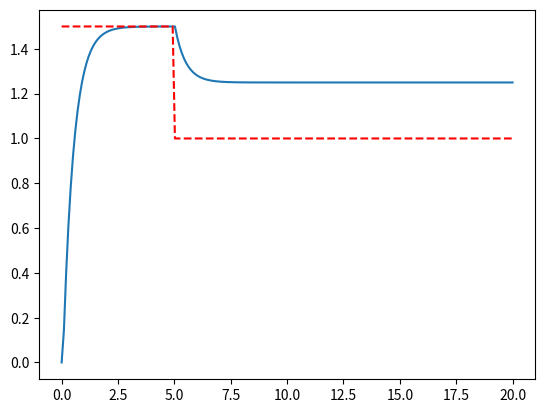

Write the Python code that produced this figure.
import numpy as np
from scipy.integrate import odeint
import matplotlib.pyplot as plt

# [redacted]

# model is
# ReactorV * Ca'  + Ca_in * Vin = Ca_out * Vout
# Vin = Vout = q

def reactor(ca,t,V,q,caf):
    dCadt = (q/V)*(caf - ca)
    return dCadt

Ca0 = 0
q = 100
V = 100
caf = 1

t = np.linspace(0,20,200)

# to keep track of ca at each time step 
ca = np.zeros(len(t))
ca[0] = Ca0

# since i have taken full control myself i can set whatever conc at any time t
# like this

# this is feed conc
caf = np.zeros(len(t))

# we are gonna control o/l conc with pid

SP = np.ones(len(t)) * 1.5
# from 50 t SP is set to one
SP[50:] = 1

error = np.zeros(len(t))

# PID consts
kc = 1.0
taui=1.0
taud=0.0

#this implementation does not give us full control over time so .............) 
#ca = odeint(reactor,Ca0,t,args=(V,q,caf,))

# now we are gonna integrate one by one ourselves
for i in range(len(t)-1):
    # now we are gonna control feed conc to reech sp
    error[i] = SP[i] - Ca0
    caf[i] = caf[0] + kc*error[i]
    temp = odeint(reactor,Ca0,[t[i],t[i+1]],args=(V,q,caf[i],))
    # set the next initial pt for next time step
    Ca0 = temp[1]
    ca[i+1] = temp[1]

plt.plot(t,ca)
plt.plot(t,SP,'r--')
plt.show()